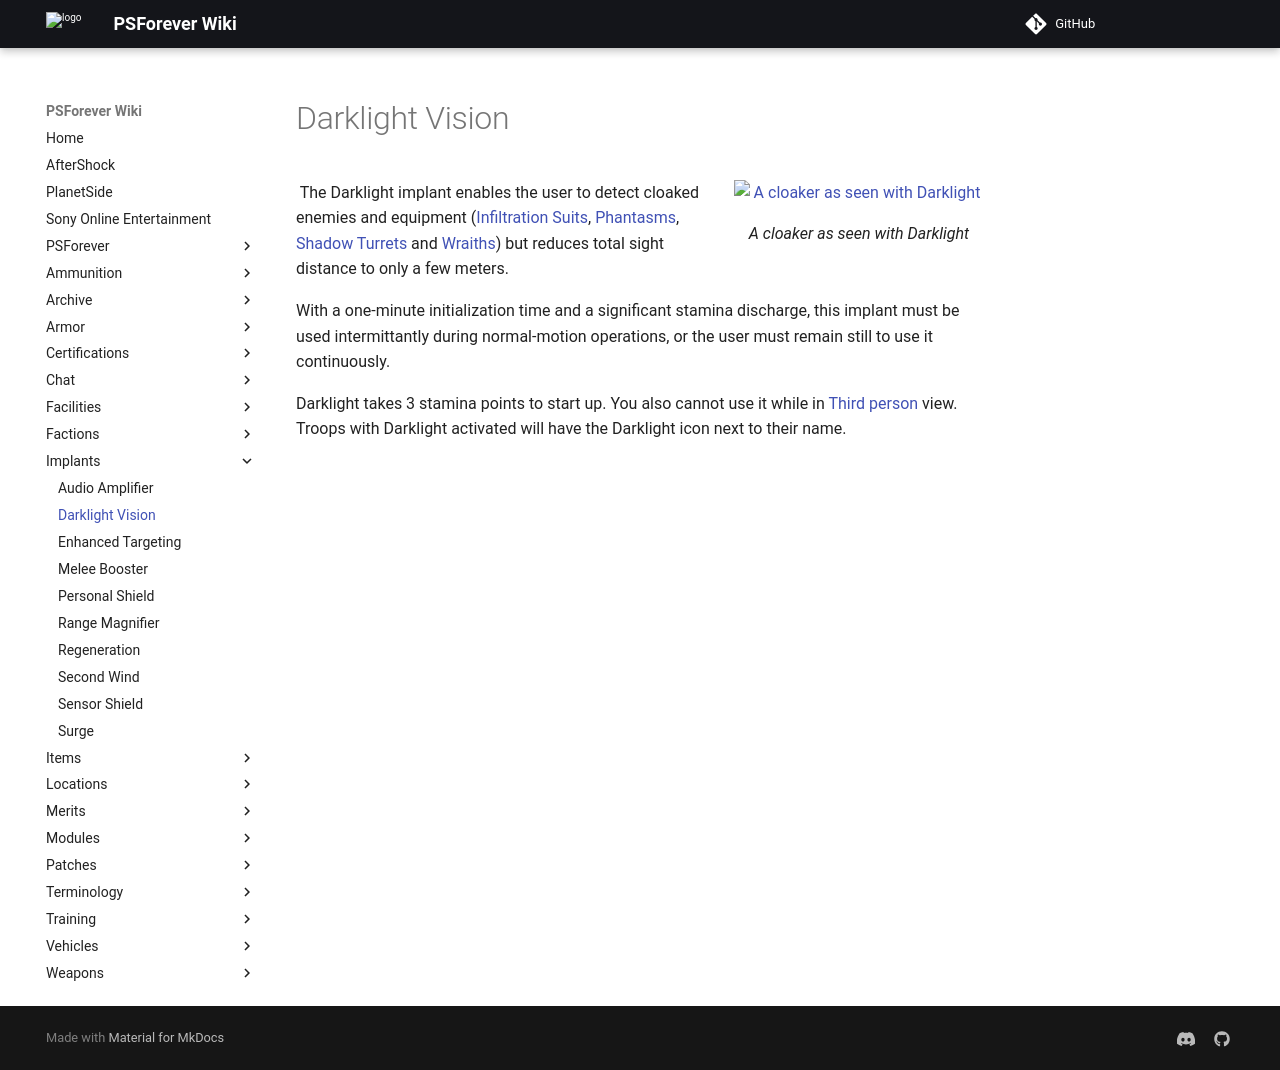

repository: psforever/wiki · page: implants/Darklight_Vision/index.html · generator: mkdocs

# Darklight Vision

![A cloaker as seen with Darklight](../images/Darklight.jpg){ class="figure" }

![](../images/Darklight.gif) The Darklight implant enables the user to detect cloaked enemies and equipment
([Infiltration Suits](../armor/Infiltration_Suit.md),
[Phantasms](../vehicles/Phantasm.md),
[Shadow Turrets](../weapons/Shadow_Turret.md) and
[Wraiths](../vehicles/Wraith.md)) but reduces total sight distance to only a few
meters.

With a one-minute initialization time and a significant stamina discharge, this
implant must be used intermittantly during normal-motion operations, or the user
must remain still to use it continuously.

Darklight takes 3 stamina points to start up. You also cannot use it while in
[Third person](../terminology/Third_person.md) view. Troops with Darklight
activated will have the Darklight icon next to their name.
